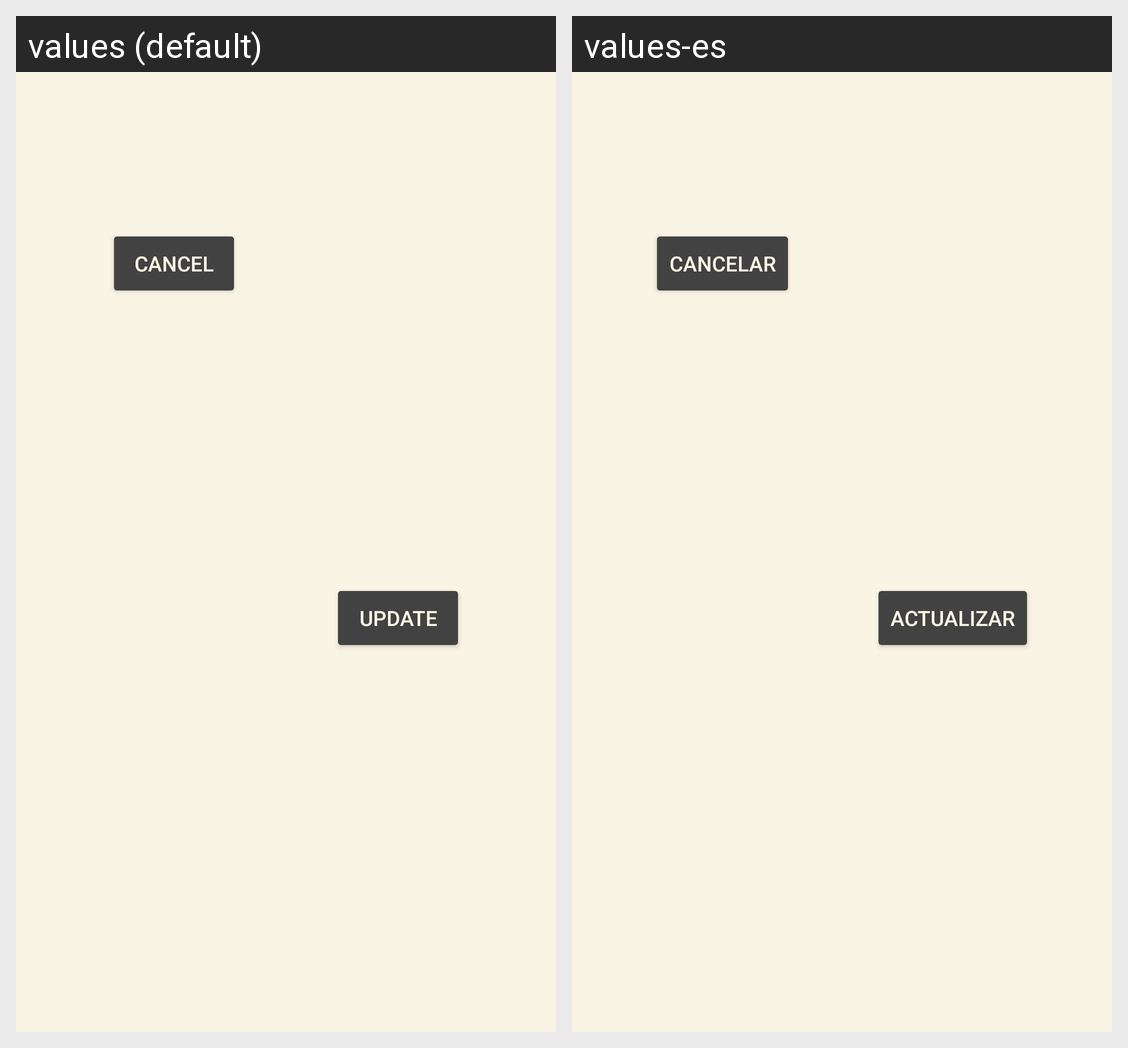

Translations of the strings shown on this Android screen, per locale in the grid:
Android screen res/layout/dialog_fragment_error.xml rendered under 2 locales, left to right: values (default), values-es. Device: Nexus 5 (rendered at 1080×1920; each locale shown at half size, 540×960, under a caption strip naming it); theme Theme.Roll_dices.
Strings drawn on this screen, with the default value and each locale's value (text and hints the layout hard-codes, and strings that could not be matched under every locale, appear in the picture but are not listed):

cancel
  values: Cancel
  values-es: Cancelar

update
  values: Update
  values-es: Actualizar
